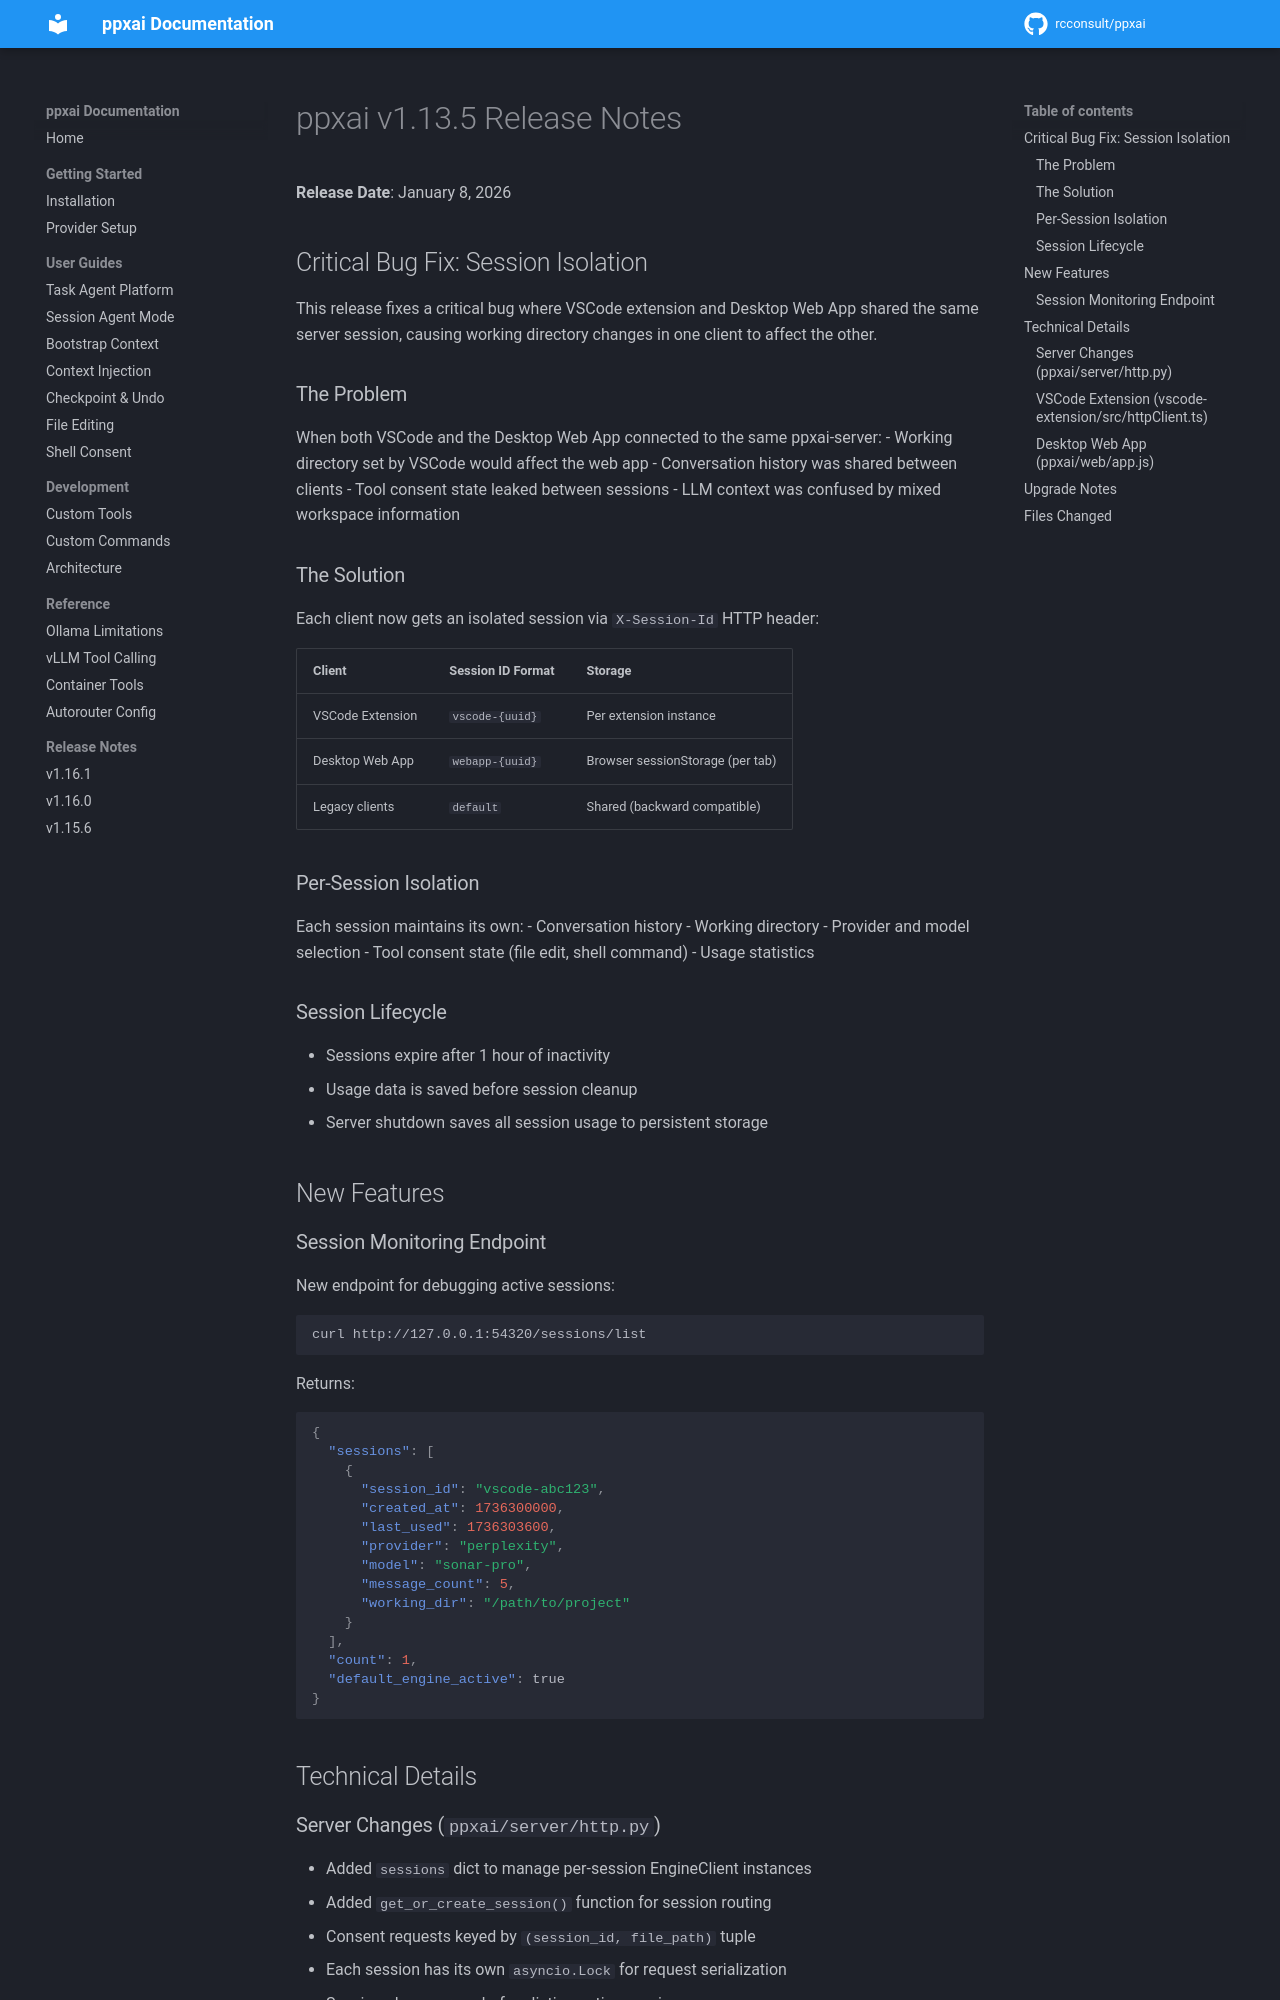

repository: rcconsult/ppxai · page: 1.19.4/archive/release-notes/RELEASE-NOTES-v1.13.5/index.html · generator: mkdocs

# ppxai v1.13.5 Release Notes

**Release Date**: January 8, 2026

## Critical Bug Fix: Session Isolation

This release fixes a critical bug where VSCode extension and Desktop Web App shared the same server session, causing working directory changes in one client to affect the other.

### The Problem

When both VSCode and the Desktop Web App connected to the same ppxai-server:
- Working directory set by VSCode would affect the web app
- Conversation history was shared between clients
- Tool consent state leaked between sessions
- LLM context was confused by mixed workspace information

### The Solution

Each client now gets an isolated session via `X-Session-Id` HTTP header:

| Client | Session ID Format | Storage |
|--------|-------------------|---------|
| VSCode Extension | `vscode-{uuid}` | Per extension instance |
| Desktop Web App | `webapp-{uuid}` | Browser sessionStorage (per tab) |
| Legacy clients | `default` | Shared (backward compatible) |

### Per-Session Isolation

Each session maintains its own:
- Conversation history
- Working directory
- Provider and model selection
- Tool consent state (file edit, shell command)
- Usage statistics

### Session Lifecycle

- Sessions expire after 1 hour of inactivity
- Usage data is saved before session cleanup
- Server shutdown saves all session usage to persistent storage

## New Features

### Session Monitoring Endpoint

New endpoint for debugging active sessions:

```bash
curl http://127.0.0.1:54320/sessions/list
```

Returns:
```json
{
  "sessions": [
    {
      "session_id": "vscode-abc123",
      "created_at": 1736300000,
      "last_used": 1736303600,
      "provider": "perplexity",
      "model": "sonar-pro",
      "message_count": 5,
      "working_dir": "/path/to/project"
    }
  ],
  "count": 1,
  "default_engine_active": true
}
```

## Technical Details
